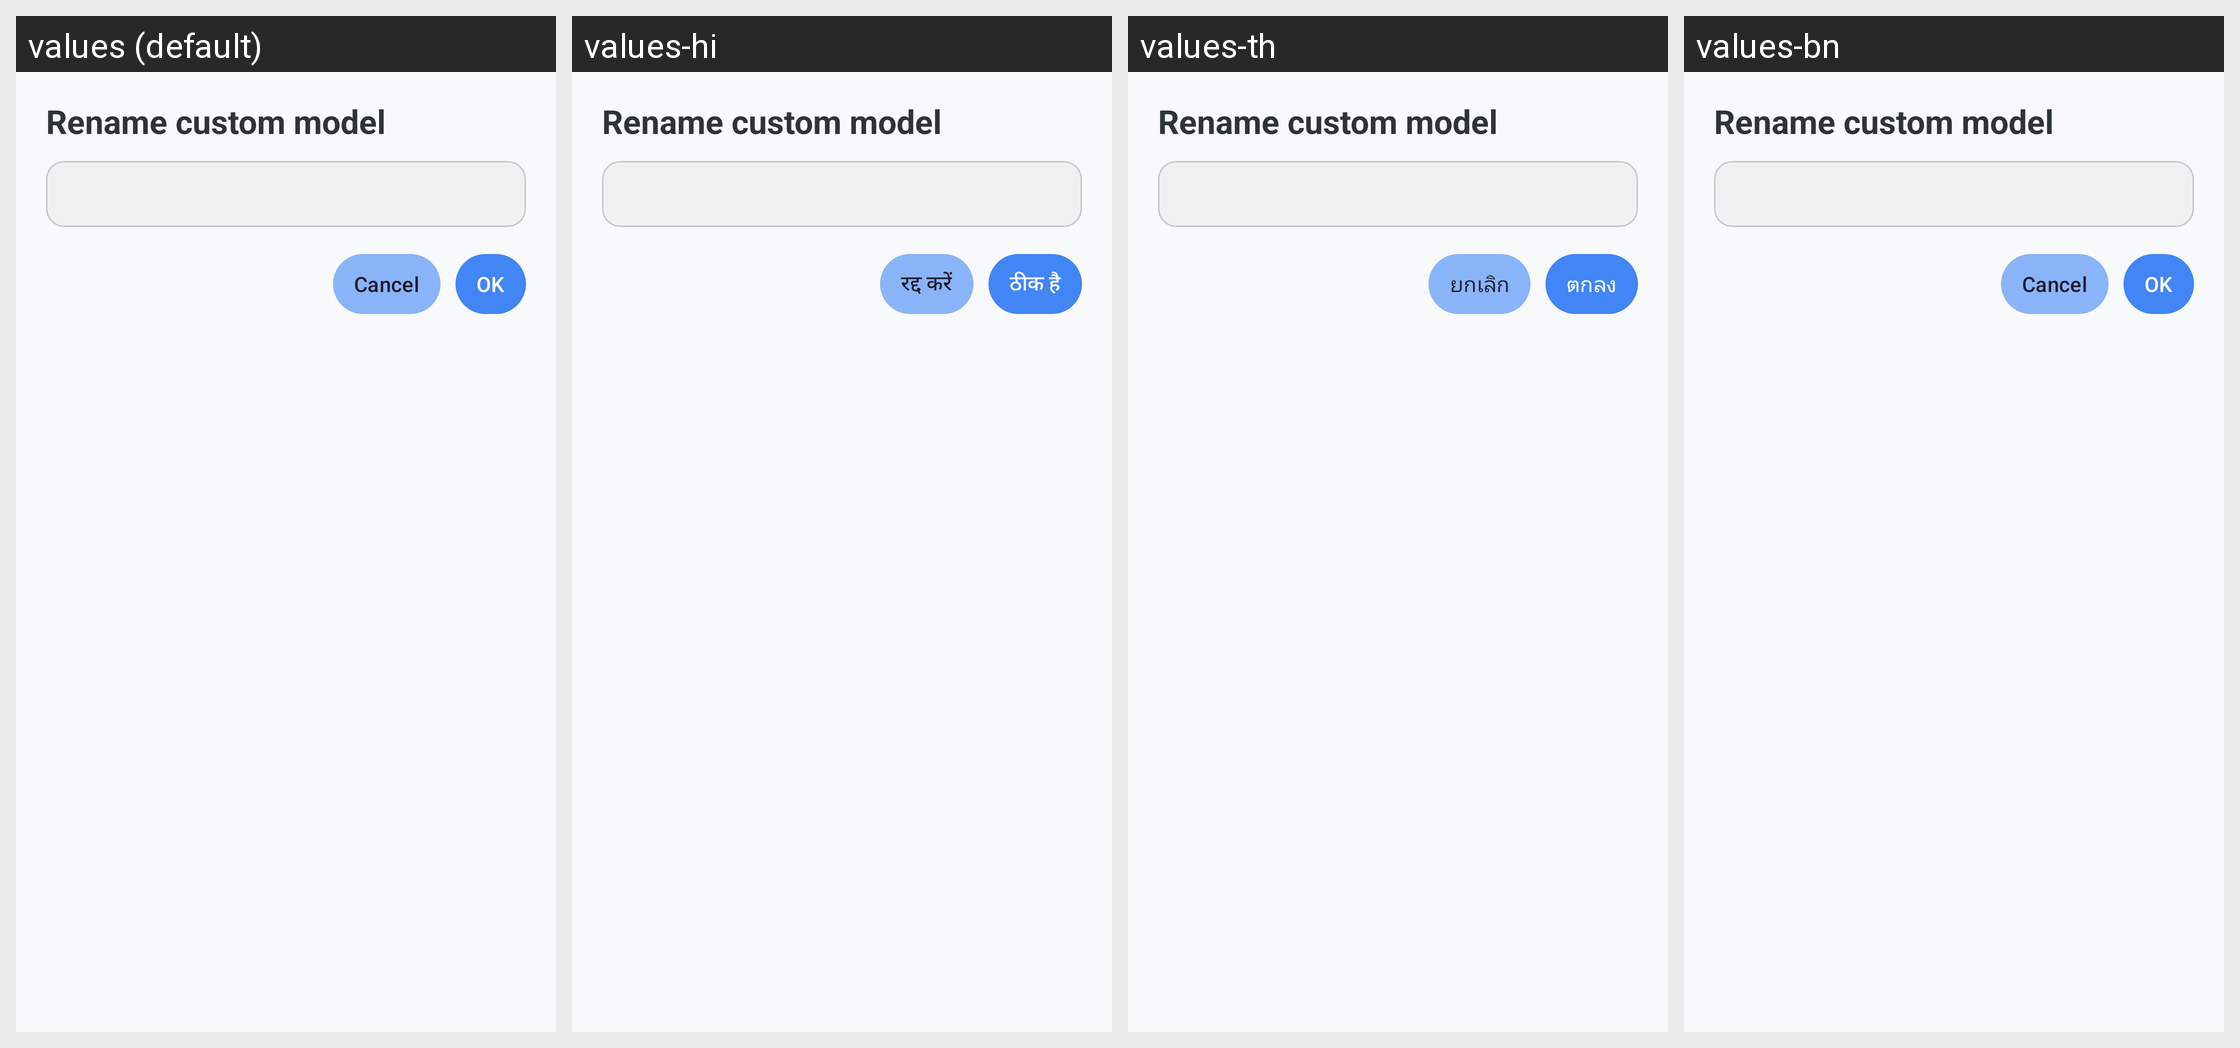

Here is an Android app screen in its default locale and in the app's own translations. Write out the translated-string differences for the strings that appear on this screen.
Android screen res/layout/dialog_rename_custom_submodel.xml rendered under 4 locales, left to right: values (default), values-hi, values-th, values-bn. Device: Nexus 5 (rendered at 1080×1920; each locale shown at half size, 540×960, under a caption strip naming it); theme Theme.KGPT.
Other locales in the repository, not shown: values-ar, values-de, values-es, values-fr, values-id, values-it, values-ja, values-ko, values-nl, values-pl, values-pt, values-ru, values-sw, values-tr, values-ur, values-vi, values-zh, values-zh-rCN.
Strings drawn on this screen, with the default value and each locale's value (text and hints the layout hard-codes, and strings that could not be matched under every locale, appear in the picture but are not listed):

ui_rename_custom_model
  values: Rename custom model
  values-hi: Rename custom model  [not translated; the default value is used]
  values-th: Rename custom model  [not translated; the default value is used]
  values-bn: Rename custom model  [not translated; the default value is used]

btn_cancel
  values: Cancel
  values-hi: रद्द करें
  values-th: ยกเลิก
  values-bn: Cancel

btn_ok
  values: OK
  values-hi: ठीक है
  values-th: ตกลง
  values-bn: OK
